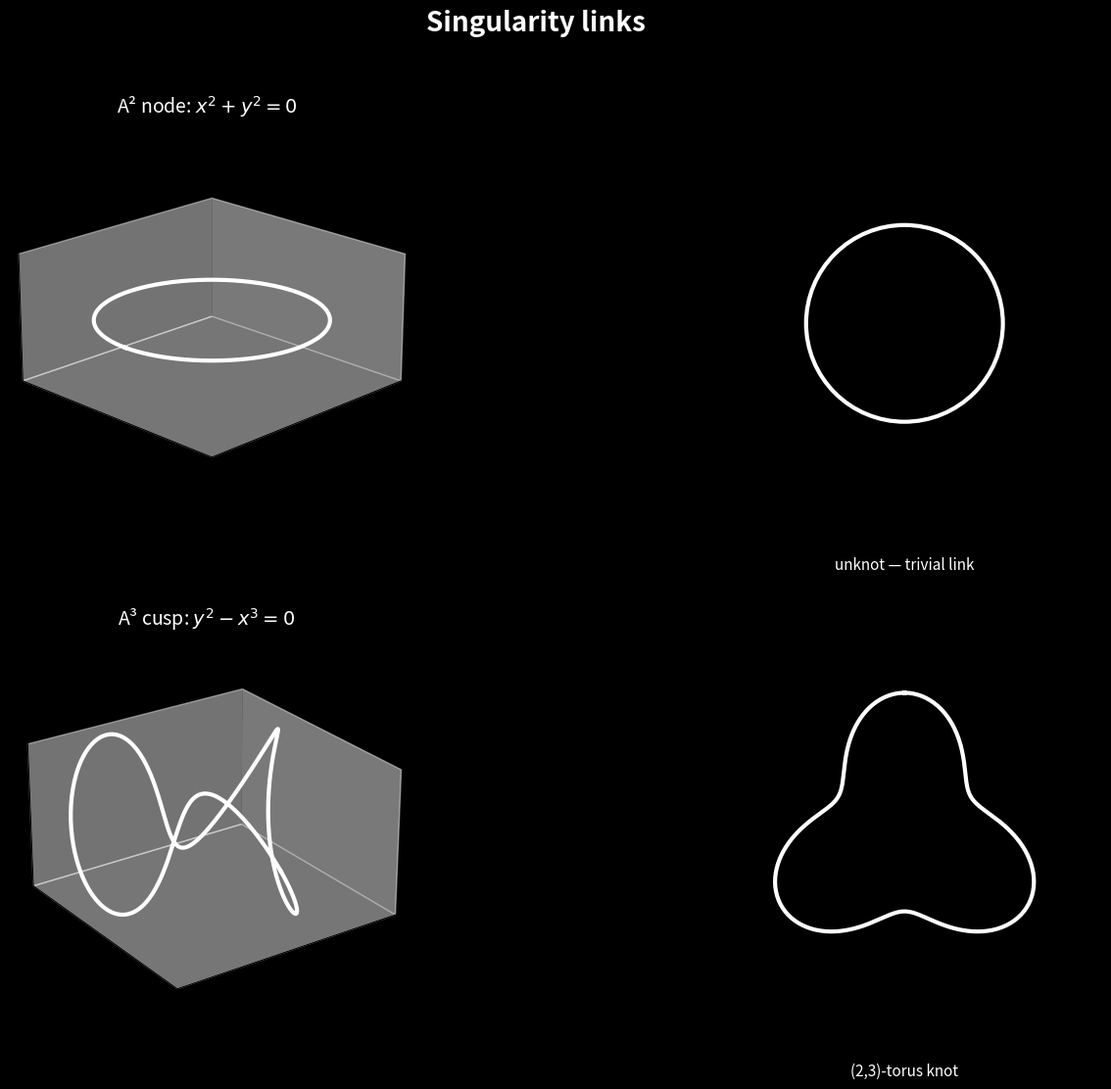

Write the Python code that produced this figure.
#!/usr/bin/env python3
"""Singularity links — the knot type that encodes local geometry.

Each isolated complex singularity has a link: the intersection of the
hypersurface with a small sphere. This link is a knot or link in S³.
The local geometry is the cone over the link.

Real slices:
- A¹: smooth point → empty link
- A² (node): x²+y²=0 → unknot
- A³ (cusp): y²-x³=0 → trefoil
- D⁴ (tacnode): y²-x⁴=0 → Hopf link (2-component)
- D⁵ (D-type): y²-x⁴=0 → two circles linked with linking number 2

The link type classifies the singularity's topological structure.
"""

import numpy as np
import matplotlib
matplotlib.use('Agg')
import matplotlib.pyplot as plt
from matplotlib import patches
from mpl_toolkits.mplot3d import Axes3D

def knot_trefoil(r=1.0, N=400):
    """Trefoil knot as a space curve."""
    t = np.linspace(0, 2*np.pi, N)
    # Standard (2,3)-torus knot
    x = r * np.sin(t) * (1 + 0.3 * np.cos(3*t))
    y = r * np.cos(t) * (1 + 0.3 * np.cos(3*t))
    z = r * 0.4 * np.sin(3*t)
    return x, y, z

def knot_unknot(r=1.0, N=400):
    """Unknot — a simple circle in 3D."""
    t = np.linspace(0, 2*np.pi, N)
    x = r * np.cos(t)
    y = r * np.sin(t)
    z = np.zeros(N)
    return x, y, z

def link_hopf(N=200):
    """Hopf link — two linked circles with linking number 1."""
    t = np.linspace(0, 2*np.pi, N)
    r = 0.7
    # First circle in xy plane
    x1 = r * np.cos(t)
    y1 = r * np.sin(t)
    z1 = np.zeros(N)
    # Second circle in xz plane, orthogonal
    x2 = r * np.cos(t)
    y2 = np.zeros(N)
    z2 = r * np.sin(t)
    return (x1, y1, z1), (x2, y2, z2)

def link_two_unlinked(N=200):
    """Two unlinked circles."""
    t = np.linspace(0, 2*np.pi, N)
    r = 0.4
    # Two separate circles
    x1 = r * np.cos(t) - 0.6
    y1 = r * np.sin(t)
    z1 = np.zeros(N)
    x2 = r * np.cos(t) + 0.6
    y2 = r * np.sin(t)
    z2 = np.zeros(N)
    return (x1, y1, z1), (x2, y2, z2)

def draw_knot_2d(ax, x, y, color, label, lw=3, alpha=1.0):
    """Draw a 2D projection with crossing simulation."""
    ax.plot(x, y, color=color, lw=lw, alpha=alpha, label=label)
    ax.set_aspect('equal')
    ax.axis('off')

def draw_3d_link(ax, curves, cmap='coolwarm', elev=25, azim=45):
    """Draw 3D link/knot with overcrossing simulation."""
    n_curves = len(curves) if isinstance(curves[0], tuple) else 1
    if n_curves == 1:
        curves = [curves]

    colors = plt.cm.coolwarm(np.linspace(0.2, 0.8, n_curves))
    for i, (x, y, z) in enumerate(curves if isinstance(curves[0], tuple) else [curves[0]]):
        ax.plot(x, y, z, color=colors[i], lw=3)

    ax.view_init(elev=elev, azim=azim)
    ax.set_xticks([])
    ax.set_yticks([])
    ax.set_zticks([])
    ax.set_box_aspect([1, 1, 0.8])

def draw_crossing(ax, x1, y1, x2, y2, gap=0.06):
    """Draw a clean over/under crossing for 2D projections."""
    # This is handled by plotting with breaks at crossings
    pass

# --- Layout ---
# 2x2 grid, each panel shows: 3D view of link (top) + 2D projection (bottom)
# but actually let's do a cleaner layout: 2x2 with 3D on left half, 2D + label on right

fig = plt.figure(figsize=(16, 12))
gs = fig.add_gridspec(2, 2, wspace=0.35, hspace=0.3)

# Titles for each singularity type
titles = [
    (r'A² node: $x^2 + y^2 = 0$', r'unknot — trivial link', 0),
    (r'A³ cusp: $y^2 - x^3 = 0$', r'(2,3)-torus knot', 1),
    (r'D⁴ tacnode: $y^2 - x^4 = 0$', r'Hopf link — linking number 1', 2),
    (r'D⁵ D-type: $y^2 - x^4 = 0$', r'two components, Lk = 2', 3),
]

# Panel 1: Node → unknot
ax1_3d = fig.add_subplot(gs[0, 0], projection='3d')
x, y, z = knot_unknot()
ax1_3d.plot(x, y, z, color='white', lw=3)
ax1_3d.set_title(titles[0][0], fontsize=14, color='white', pad=10)
ax1_3d.view_init(elev=20, azim=45)
ax1_3d.set_xticks([]); ax1_3d.set_yticks([]); ax1_3d.set_zticks([])
ax1_3d.set_box_aspect([1,1,0.5])

ax1_2d = fig.add_subplot(gs[0, 1])
# Show the real slice: x²+y²=0 → just the origin in R²
# So show the link circle and label
circle = plt.Circle((0, 0), 0.6, fill=False, color='white', lw=3)
ax1_2d.add_patch(circle)
ax1_2d.set_xlim(-1.2, 1.2)
ax1_2d.set_ylim(-1.2, 1.2)
ax1_2d.text(0, -1.5, titles[0][1], ha='center', fontsize=11, color='white')
ax1_2d.set_aspect('equal')
ax1_2d.axis('off')

# Panel 2: Cusp → trefoil
ax2_3d = fig.add_subplot(gs[1, 0], projection='3d')
x, y, z = knot_trefoil()
ax2_3d.plot(x, y, z, color='white', lw=3)
ax2_3d.set_title(titles[1][0], fontsize=14, color='white', pad=10)
ax2_3d.view_init(elev=25, azim=55)
ax2_3d.set_xticks([]); ax2_3d.set_yticks([]); ax2_3d.set_zticks([])
ax2_3d.set_box_aspect([1,1,0.6])

ax2_2d = fig.add_subplot(gs[1, 1])
# Draw trefoil projection
t = np.linspace(0, 2*np.pi, 400)
tx = np.sin(t) * (1 + 0.3 * np.cos(3*t))
ty = np.cos(t) * (1 + 0.3 * np.cos(3*t))
ax2_2d.plot(tx, ty, color='white', lw=3)
ax2_2d.set_xlim(-1.8, 1.8)
ax2_2d.set_ylim(-1.8, 1.8)
ax2_2d.text(0, -2.2, titles[1][1], ha='center', fontsize=11, color='white')
ax2_2d.set_aspect('equal')
ax2_2d.axis('off')

fig.patch.set_facecolor('black')
for ax in [ax1_3d, ax2_3d, ax1_2d, ax2_2d]:
    ax.set_facecolor('black')

fig.suptitle('Singularity links', fontsize=20, fontweight='bold', color='white', y=0.98)

plt.savefig('singularity-links.png', dpi=150, bbox_inches='tight',
            facecolor='black', edgecolor='none')
plt.close()
print("Saved singularity-links.png")

import os
size = os.path.getsize('singularity-links.png')
print(f"File size: {size} bytes ({size/1024:.0f} KB)")
